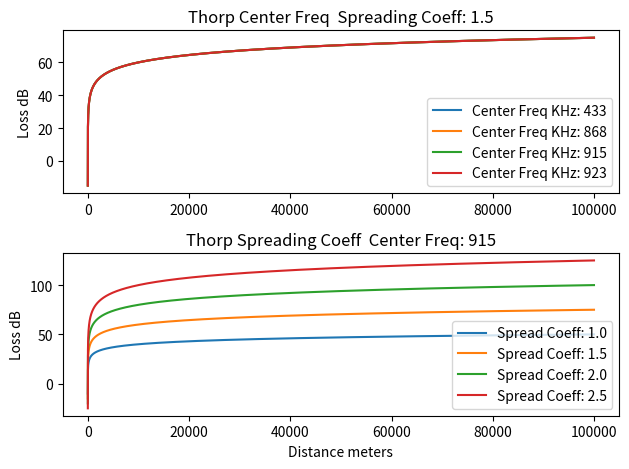

Recreate this plot in Python. (Note: this script raises an exception after producing the figure.)
import matplotlib.pyplot as plt
import numpy as np
import matplotlib.gridspec as gridspec


def GetAttenDbKm(freq_khz):
    fsq = freq_khz * freq_khz
    if freq_khz >= 0.4:
        return 0.11 * fsq / (1 + fsq) + 44 * fsq / (4100 + fsq)
        + 2.75 * 0.0001 * fsq + 0.003
    else:
        return 0.002 + 0.11 * (freq_khz / (1 + freq_khz)) + 0.011 * freq_khz


def GetAttenDbKyd(freq_khz):
    return GetAttenDbKm(freq_khz) / 1.093613298


def GetPathLossDb(dist, spread_coef, cent_freq):
    return spread_coef * 10.0 * np.log10(dist)
    + (dist / 1000.0) * GetAttenDbKm(cent_freq / 1000.0)


def f(x, spread_coef, cent_freq):
    return GetPathLossDb(x, spread_coef, cent_freq)


x = np.arange(0.1, 100000, 1.0)

fig = plt.figure()

gs1 = gridspec.GridSpec(2, 1)
ax1 = fig.add_subplot(gs1[0])
ax2 = fig.add_subplot(gs1[1])

# plt.subplot(211)
for fq in [433, 868, 915, 923]:
    s = 1.5
    ax1.plot(x, f(x, s, fq), label=f"Center Freq KHz: {fq}")
ax1.set_ylabel('Loss dB')
ax1.legend()
ax1.set_title(f"Thorp Center Freq  Spreading Coeff: {s}")

fq = 915
for s in np.arange(1.0, 3, .5):
    ax2.plot(x, f(x, s, fq), label=f"Spread Coeff: {s}")

ax2.set_title(f"Thorp Spreading Coeff  Center Freq: {fq}")
ax2.legend()
ax2.set_ylabel('Loss dB')

plt.xlabel("Distance meters")

gs1.tight_layout(fig)
# plt.legend()
# plt.show()
plt.savefig("/home/<user>/Pictures/Thorp.png")
